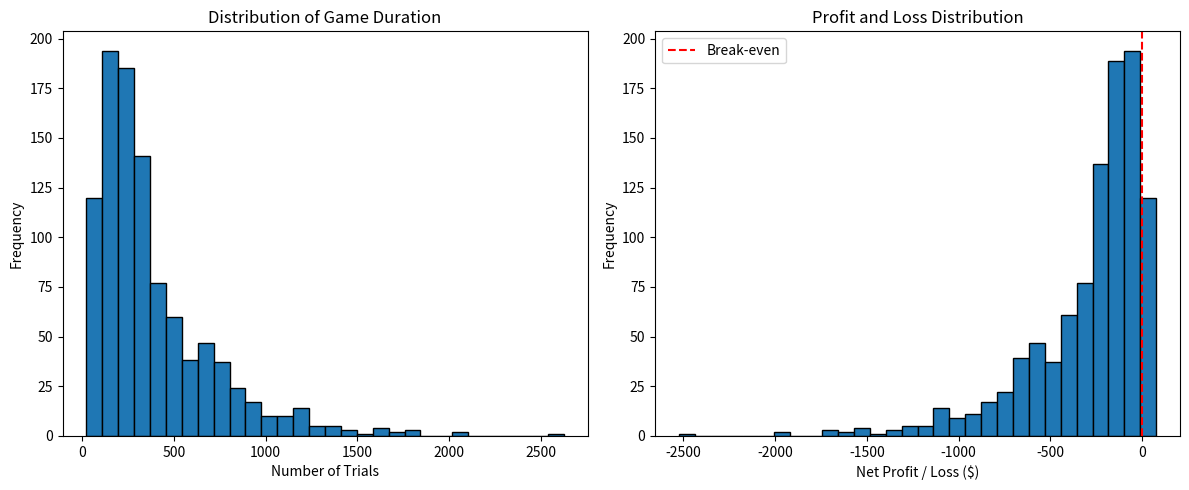

Reproduce this figure in Python.
import numpy as np
import matplotlib.pyplot as plt

# Set random seed
np.random.seed(42)

# Game settings
cost_per_trial = 1
target_difference = 20
prize = 100  # Assumed prize; change if necessary

# Monte Carlo simulation
def play_game():

    H = 0
    T = 0
    trials = 0

    while abs(H - T) < target_difference:

        # Roll a six-sided die
        dice = np.random.randint(1, 7)

        trials += 1

        # Odd = H, Even = T
        if dice % 2 == 1:
            H += 1
        else:
            T += 1

    # Find winner
    if H > T:
        winner = "H"
    else:
        winner = "T"

    # Calculate cost and net profit
    total_cost = trials * cost_per_trial
    net_profit = prize - total_cost

    return trials, H, T, winner, total_cost, net_profit


# Repeat the game 1000 times
games = 1000

results = []

for i in range(games):
    results.append(play_game())

# Convert results into NumPy array
results = np.array(results, dtype=object)

trials = results[:, 0].astype(int)
costs = results[:, 4].astype(float)
profits = results[:, 5].astype(float)

# Display results
print("GAMBLING GAME SIMULATION")
print("------------------------")
print("Total Games:", games)
print("Average Trials:", np.mean(trials))
print("Average Cost: $", np.mean(costs))
print("Average Net Profit/Loss: $", np.mean(profits))

print("H Wins:", np.sum(results[:, 3] == "H"))
print("T Wins:", np.sum(results[:, 3] == "T"))

print("Winning Probability of H:",
      np.mean(results[:, 3] == "H"))

# Visualization 1: Number of trials
plt.figure(figsize=(12, 5))

plt.subplot(1, 2, 1)
plt.hist(trials, bins=30, edgecolor="black")
plt.title("Distribution of Game Duration")
plt.xlabel("Number of Trials")
plt.ylabel("Frequency")

# Visualization 2: Profit and loss
plt.subplot(1, 2, 2)
plt.hist(profits, bins=30, edgecolor="black")
plt.axvline(0, color="red", linestyle="--",
            label="Break-even")
plt.title("Profit and Loss Distribution")
plt.xlabel("Net Profit / Loss ($)")
plt.ylabel("Frequency")
plt.legend()

plt.tight_layout()
plt.show()
